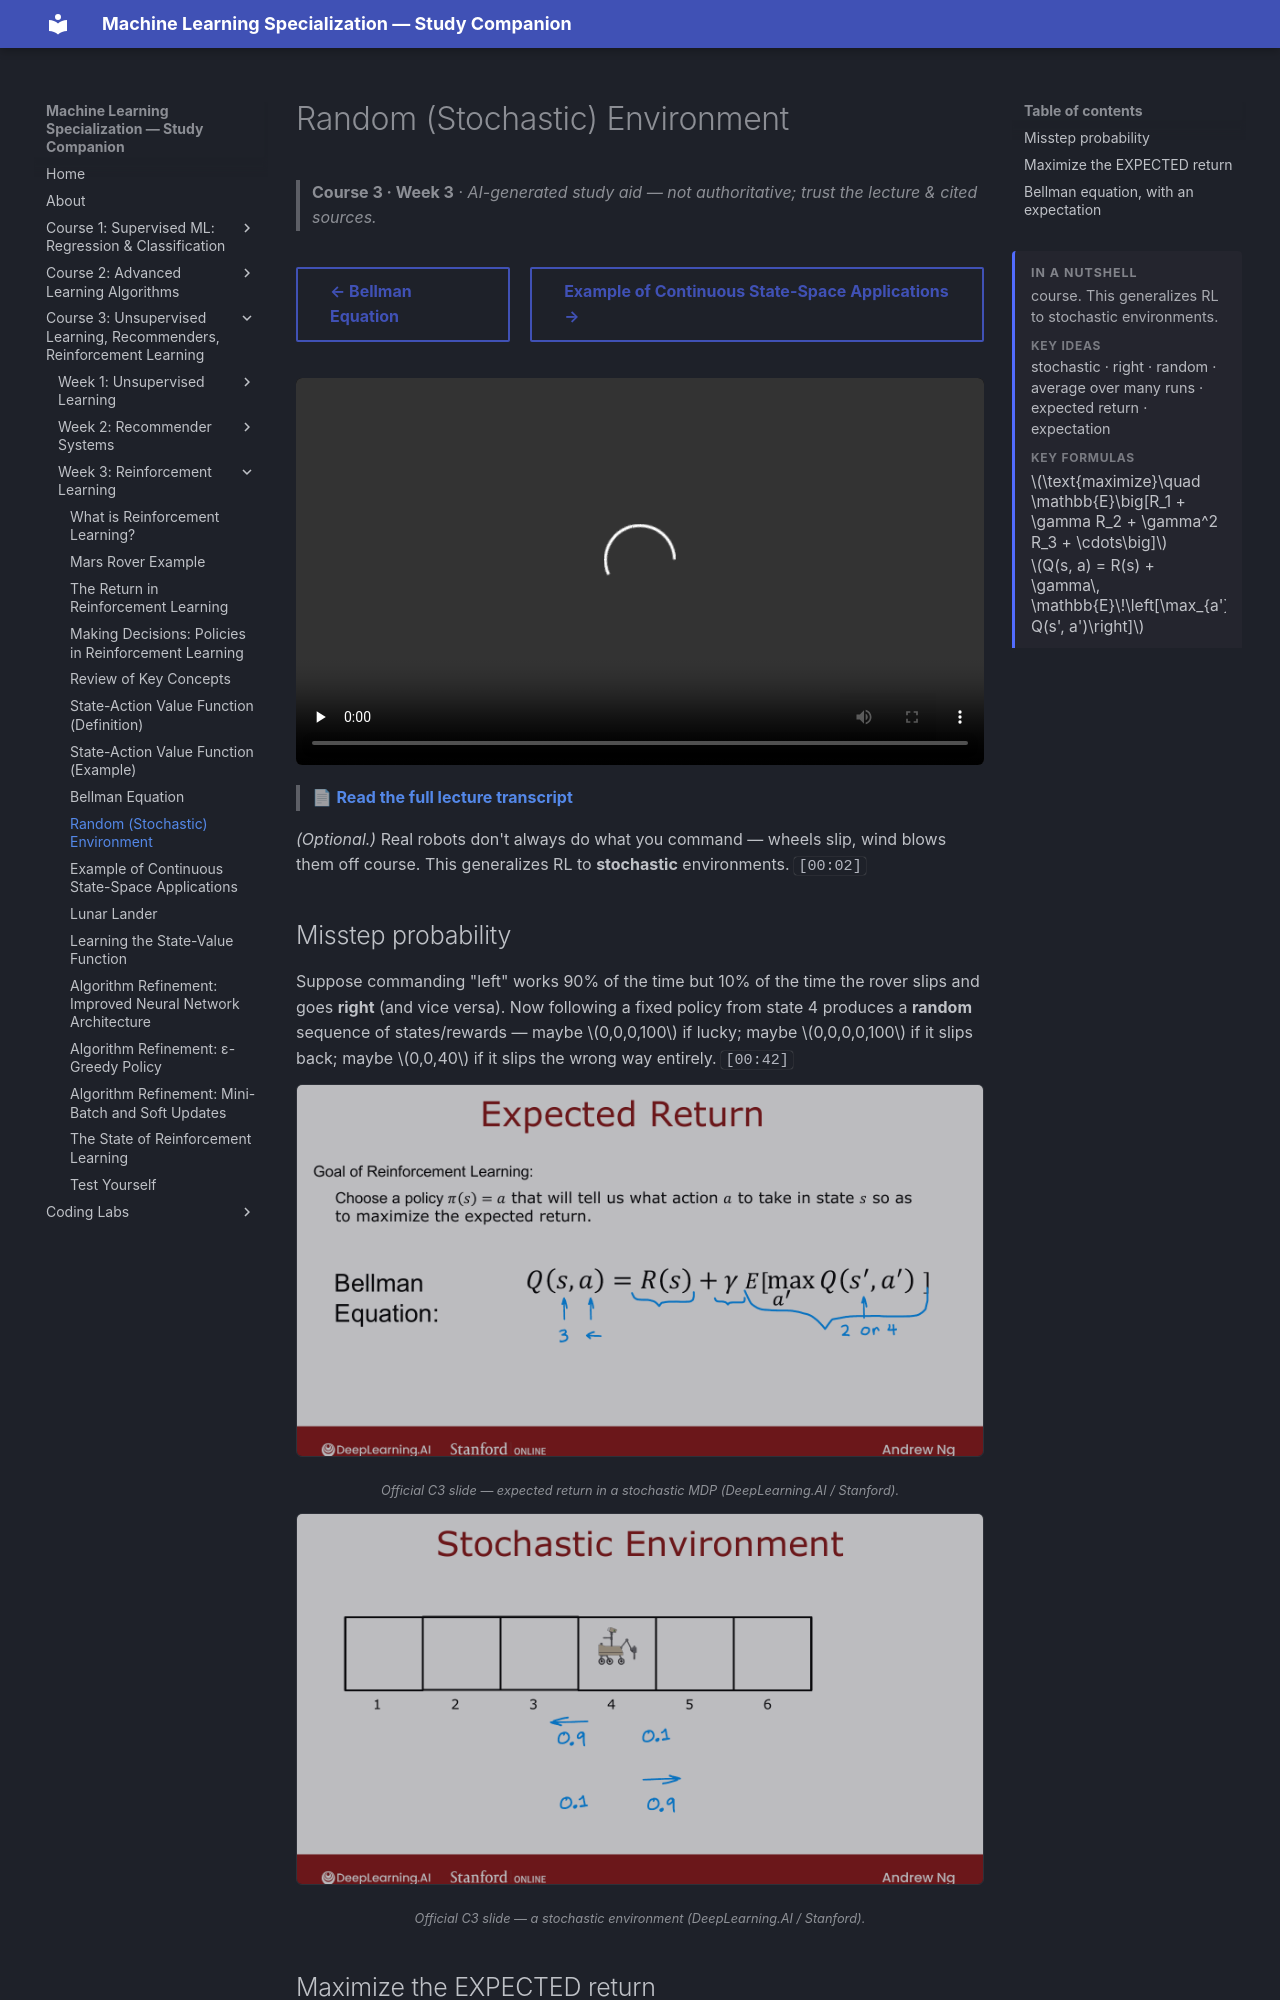

repository: pcpuwu/ml-spec-wiki · page: course-3/week-3/random-stochastic-environment/index.html · generator: mkdocs

---
summary: '<p>course. This generalizes RL to stochastic environments.</p><span class="toc-summary__sub">Key ideas</span><p class="toc-summary__chips">stochastic · right · random · average over many runs · expected return · expectation</p><span class="toc-summary__sub">Key formulas</span><div class="toc-summary__math"><span class="arithmatex">\(\text{maximize}\quad \mathbb{E}\big[R_1 + \gamma R_2 + \gamma^2 R_3 + \cdots\big]\)</span><span class="arithmatex">\(Q(s, a) = R(s) + \gamma\, \mathbb{E}\!\left[\max_{a&#x27;} Q(s&#x27;, a&#x27;)\right]\)</span></div>'
---
# Random (Stochastic) Environment

> **Course 3 · Week 3** · _AI-generated study aid — not authoritative; trust the lecture & cited sources._

<div class="ep-nav" markdown>

[← Bellman Equation](../../course-3/week-3/bellman-equation.md){ .md-button }

[Example of Continuous State-Space Applications →](../../course-3/week-3/example-of-continuous-state-space-applications.md){ .md-button }

</div>

<div class="video-wrap"><video controls preload="none" playsinline src="https://dyckms5inbsqq.cloudfront.net/dlai/unsupervised-learning-recommenders-reinforcement-learning/W3/L9-MLS-C3W3L2S04-random-stochastic-/lc-unsupervised-learning-recommenders-reinforcement-learning-W3-L9-MLS-C3W3L2S04-random-stochastic--master_360p.mp4?v=1752487441">Your browser can't play this video — <a href="https://dyckms5inbsqq.cloudfront.net/dlai/unsupervised-learning-recommenders-reinforcement-learning/W3/L9-MLS-C3W3L2S04-random-stochastic-/lc-unsupervised-learning-recommenders-reinforcement-learning-W3-L9-MLS-C3W3L2S04-random-stochastic--master_360p.mp4?v=1752487441">download the lecture</a>.</video></div>

> 📄 **[Read the full lecture transcript](random-stochastic-environment-transcript.md)**

_(Optional.)_ Real robots don't always do what you command — wheels slip, wind blows them off
course. This generalizes RL to **stochastic** environments. `[00:02]`

## Misstep probability

Suppose commanding "left" works 90% of the time but 10% of the time the rover slips and goes
**right** (and vice versa). Now following a fixed policy from state 4 produces a **random**
sequence of states/rewards — maybe $0,0,0,100$ if lucky; maybe $0,0,0,0,100$ if it slips back;
maybe $0,0,40$ if it slips the wrong way entirely. `[00:42]`

![Stochastic environment: a commanded action sometimes sends the rover the wrong way](expected-return.png){ .slide }
_Official C3 slide — expected return in a stochastic MDP (DeepLearning.AI / Stanford)._
{ .slide-cap }


![A stochastic environment: a commanded action sometimes sends the robot the wrong way (e.g. 10% misstep)](stochastic-env.png){ .slide }
_Official C3 slide — a stochastic environment (DeepLearning.AI / Stanford)._
{ .slide-cap }
